Labelled photos from "V231", an image-classification folder in JuliaQuero/img_dataset. The possible labels are: backdoor malware, PUP, packed malware, trojan malware, worm malware.

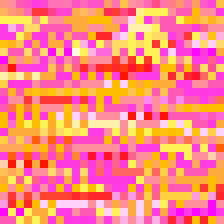
Label: backdoor malware

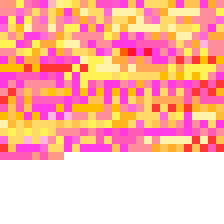
Label: packed malware

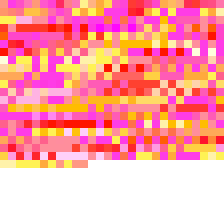
Label: trojan malware

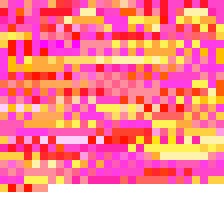
Label: PUP

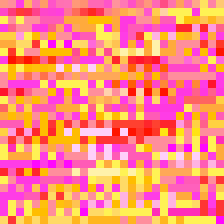
Label: PUP

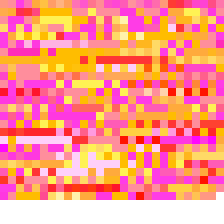
Label: worm malware
